Run: headless pygame with SDL's dummy video driver; simulated clock (each Clock.tick advances the game by its frame time, no real sleeping); random seed 0; keys injected as events and as key.get_pressed() state; no mouse input.
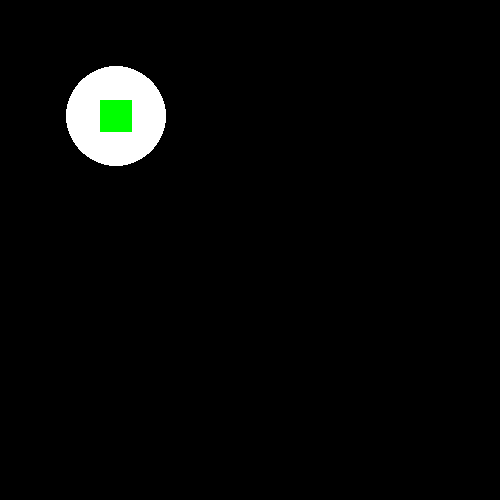
Frame 1 of 4 · flips 1–60 · no input
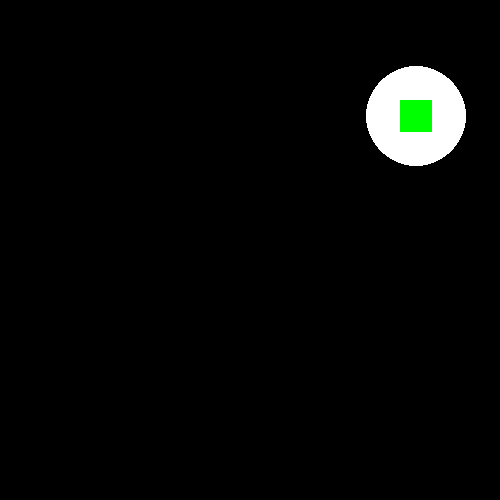
Frame 2 of 4 · flips 61–180 · tapped SPACE, RETURN · held RIGHT (→), D
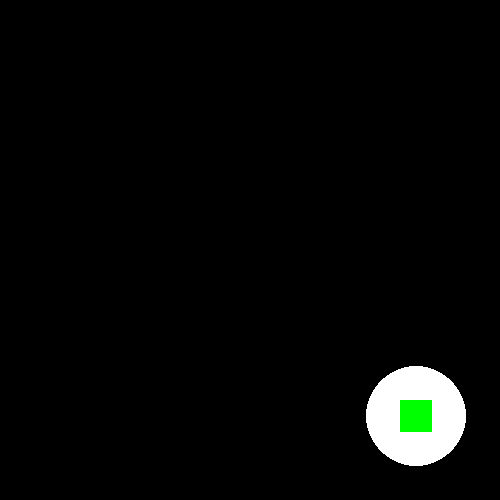
Frame 3 of 4 · flips 181–300 · held DOWN (↓), S
Frame 4 of 4 · flips 301–420 · held LEFT (←), A, UP (↑), W · screen same as frame 1, image omitted

The pygame program that drew these frames:

import pygame
import os
pygame.init()
window = pygame.display.set_mode((500, 500))
clock = pygame.time.Clock()

player = pygame.Rect(100, 100, 32, 32)  # Example player rect
speed = 5
radius = 50

run = True
while run:
    clock.tick(60)

    for event in pygame.event.get():
        if event.type == pygame.QUIT:
            run = False

    keys = pygame.key.get_pressed()
    new_position = player.copy()
    if keys[pygame.K_LEFT]:
        new_position.x -= speed
    if keys[pygame.K_RIGHT]:
        new_position.x += speed
    if keys[pygame.K_UP]:
        new_position.y -= speed
    if keys[pygame.K_DOWN]:
        new_position.y += speed

    player = new_position

    # draw the scene
    window.fill((0, 0, 0))
    
    
    pygame.draw.circle(window, (255, 255, 255), new_position.center, radius)
    pygame.draw.rect(window, (0,255,0), player)

    pygame.display.update()

    # draw transparent circle and update display
    # window.blit(cover_surf, clip_rect)
    pygame.display.flip()

pygame.quit()
exit()
